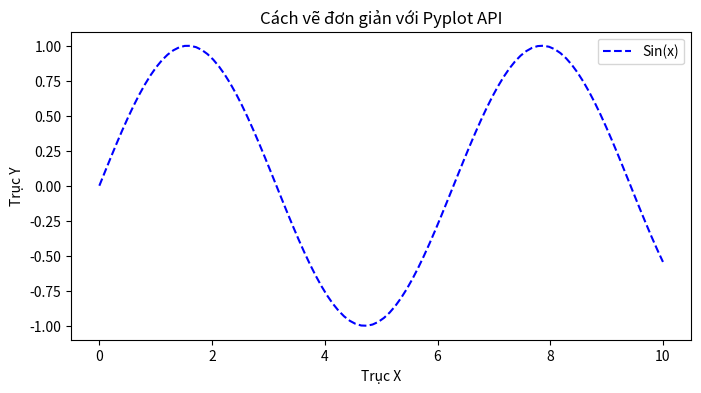
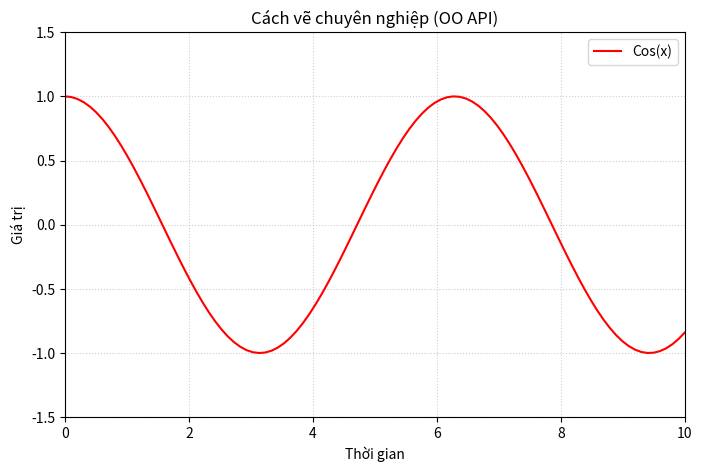
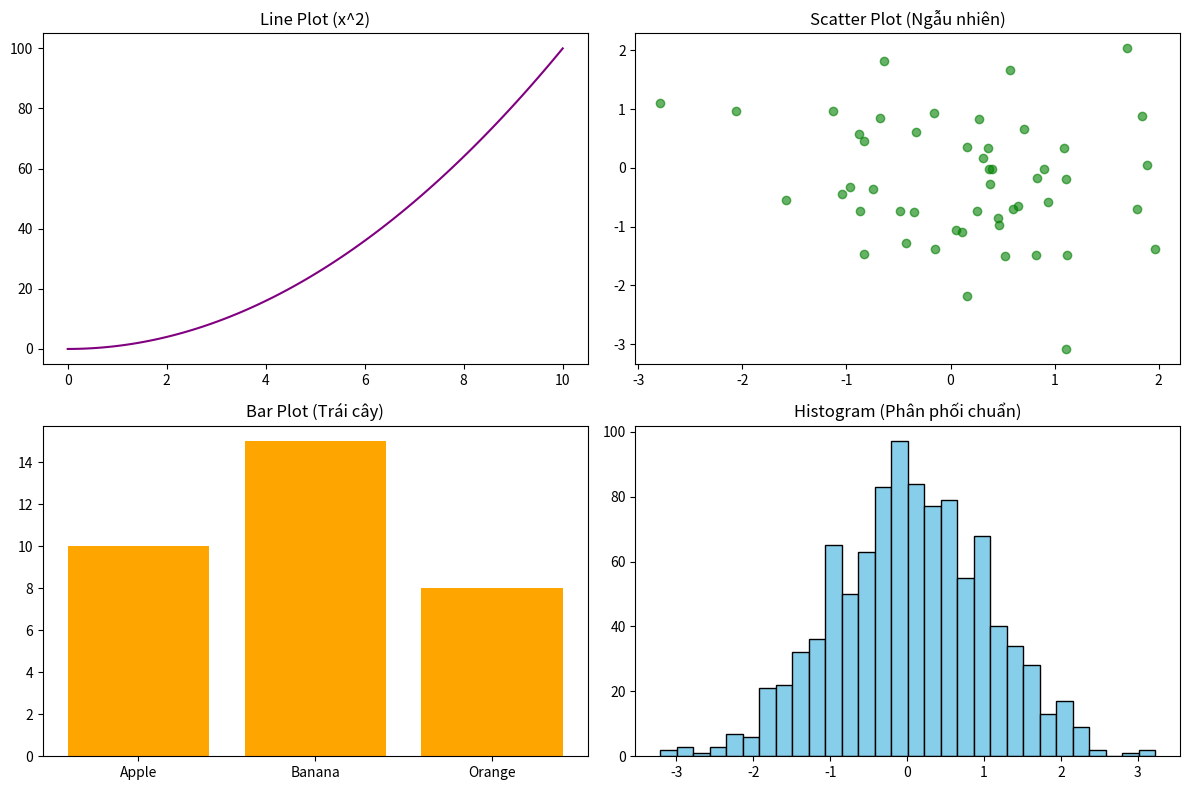

These figures' Python source, in order:
import matplotlib.pyplot as plt
import numpy as np
import pandas as pd

# ==========================================================
# 1. CHUẨN BỊ DỮ LIỆU (PREPARE DATA)
# ==========================================================
x = np.linspace(0, 10, 100)
y = np.sin(x)

# ==========================================================
# 2. CÁCH 1: PYPLOT API (DÀNH CHO NGƯỜI MỚI / VẼ NHANH)
# ==========================================================
print("--- Đang vẽ bằng Pyplot API ---")
plt.figure(figsize=(8, 4))
plt.plot(x, y, color="blue", linestyle="--", label="Sin(x)")
plt.title("Cách vẽ đơn giản với Pyplot API")
plt.xlabel("Trục X")
plt.ylabel("Trục Y")
plt.legend()
# plt.show() # Bỏ comment nếu muốn xem ngay

# ==========================================================
# 3. CÁCH 2: OBJECT-ORIENTED API (CÁCH CHUYÊN NGHIỆP - TRONG ẢNH CỦA BẠN)
# ==========================================================
print("--- Đang vẽ bằng Object-Oriented API ---")
fig, ax = plt.subplots(figsize=(8, 5))
ax.plot(x, np.cos(x), color="red", label="Cos(x)")

# Tùy chỉnh bằng phương thức .set()
ax.set(title="Cách vẽ chuyên nghiệp (OO API)",
       xlabel="Thời gian",
       ylabel="Giá trị",
       xlim=(0, 10),
       ylim=(-1.5, 1.5))
ax.legend()
ax.grid(True, linestyle=':', alpha=0.6)
# plt.show()

# ==========================================================
# 4. CÁC LOẠI BIỂU ĐỒ PHỔ BIẾN (COMMON PLOTS)
# ==========================================================
fig, ((ax1, ax2), (ax3, ax4)) = plt.subplots(nrows=2, ncols=2, figsize=(12, 8))

# 4.1. Line Plot
ax1.plot(x, x**2, color="purple")
ax1.set_title("Line Plot (x^2)")

# 4.2. Scatter Plot
ax2.scatter(np.random.randn(50), np.random.randn(50), color="green", alpha=0.6)
ax2.set_title("Scatter Plot (Ngẫu nhiên)")

# 4.3. Bar Plot (Biểu đồ cột)
data = {"Apple": 10, "Banana": 15, "Orange": 8}
ax3.bar(data.keys(), data.values(), color="orange")
ax3.set_title("Bar Plot (Trái cây)")

# 4.4. Histogram (Biểu đồ tần suất)
random_data = np.random.normal(0, 1, 1000)
ax4.hist(random_data, bins=30, color="skyblue", edgecolor="black")
ax4.set_title("Histogram (Phân phối chuẩn)")

plt.tight_layout() # Tự động căn chỉnh để không bị đè chữ
# plt.show()

# ==========================================================
# 5. LƯU BIỂU ĐỒ (SAVING FIGURES)
# ==========================================================
fig.savefig("matplotlib_comprehensive_guide.png")
print("Đã lưu biểu đồ tổng hợp vào file: matplotlib_comprehensive_guide.png")

print("\n--- HOÀN THÀNH ---")
print("Lưu ý: Bạn có thể bỏ comment '#' trước các lệnh 'plt.show()' để xem biểu đồ hiện lên màn hình.")
